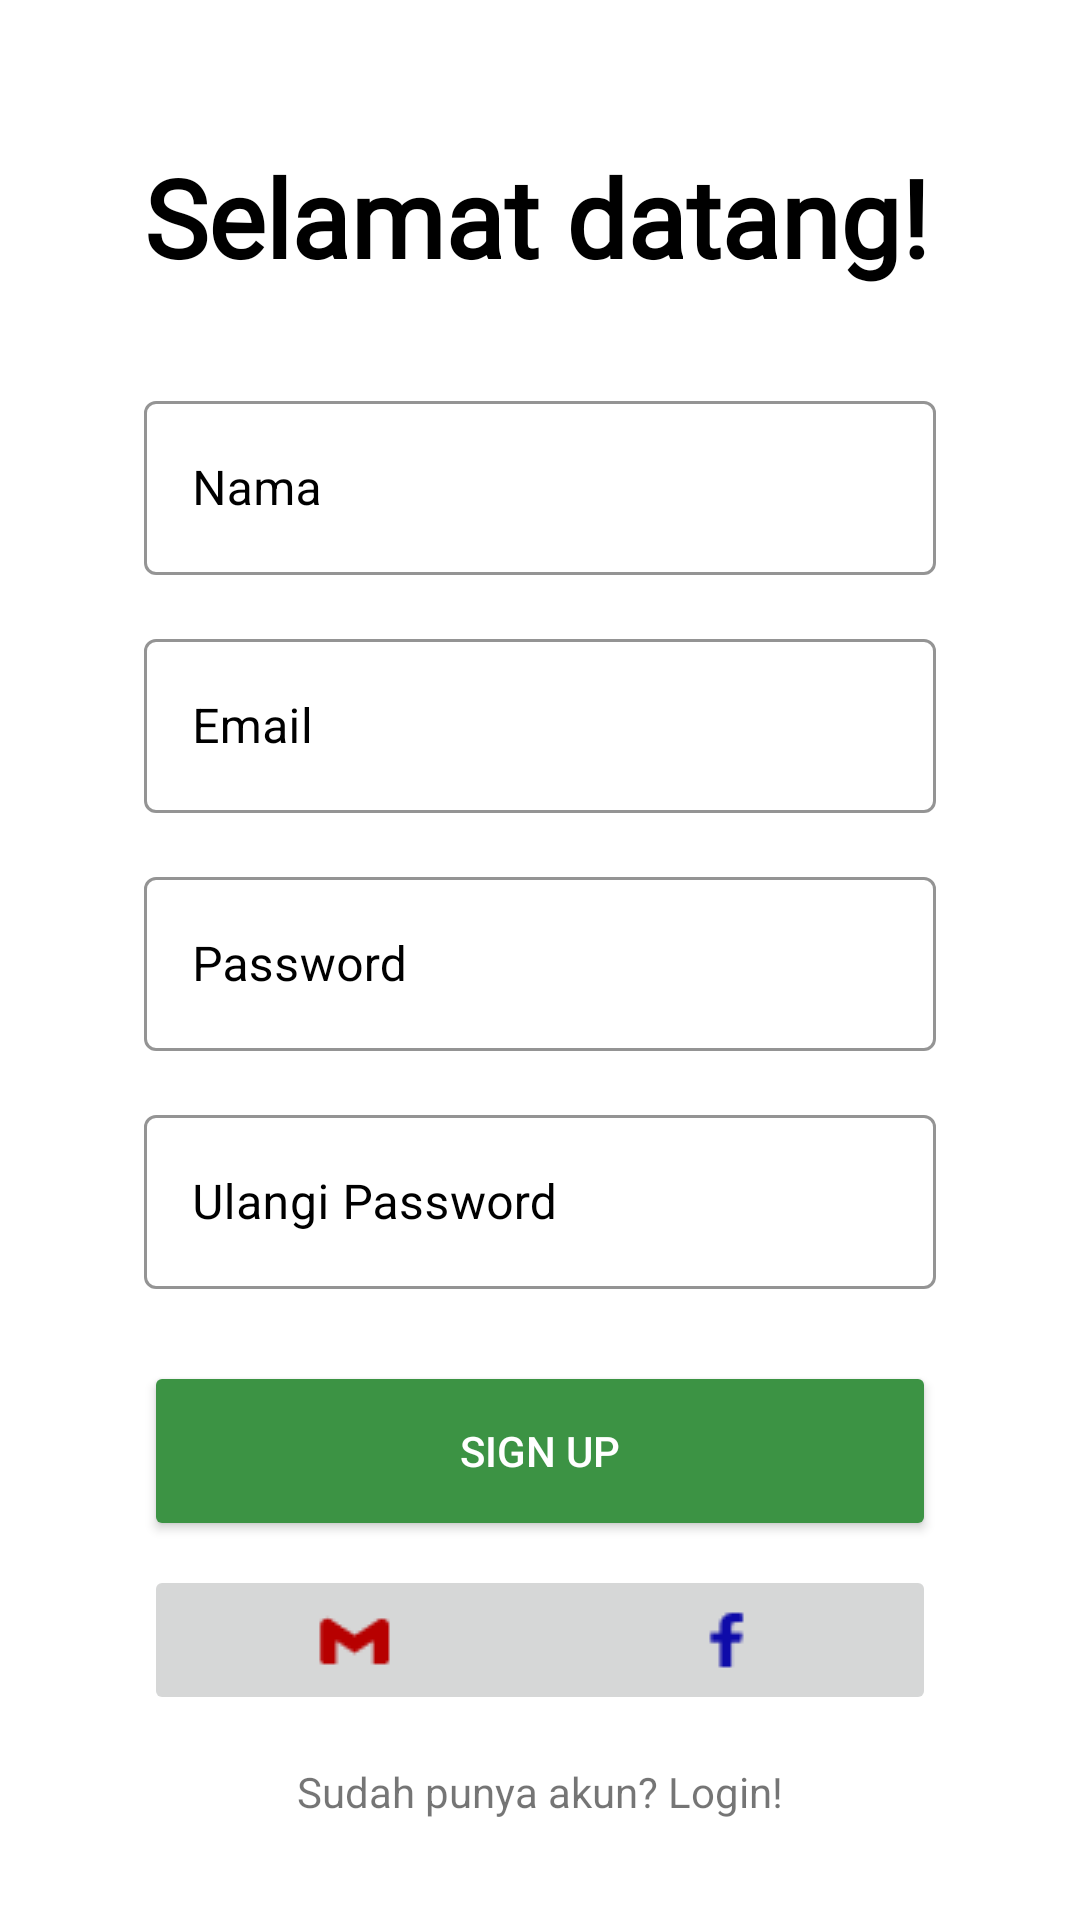

Produce the Android XML layout that renders to this screen, including the resource entries it uses.
<!-- AndroidManifest.xml: application theme Theme.LibraryApp -->
<!-- res/layout/activity_sign_up.xml -->
<?xml version="1.0" encoding="utf-8"?>
<androidx.constraintlayout.widget.ConstraintLayout
    xmlns:android="http://schemas.android.com/apk/res/android"
    xmlns:app="http://schemas.android.com/apk/res-auto"
    android:layout_width="match_parent"
    android:layout_height="match_parent"
    android:padding="16dp">

    
    <ImageButton
        android:id="@+id/ivBack"
        android:layout_width="wrap_content"
        android:layout_height="wrap_content"
        android:layout_marginStart="32dp"
        android:layout_marginTop="16dp"
        android:background="@color/white"
        android:src="@drawable/baseline_arrow_back_24"
        app:layout_constraintStart_toStartOf="parent"
        app:layout_constraintTop_toTopOf="parent" />

    
    <TextView
        android:id="@+id/tvWelcome"
        android:layout_width="0dp"
        android:layout_height="wrap_content"
        android:layout_marginStart="32dp"
        android:layout_marginTop="16dp"
        android:layout_marginEnd="32dp"
        android:fontFamily="@font/quicksand_bold"
        android:text="Selamat datang!"
        android:textColor="#000000"
        android:textSize="36sp"
        android:textStyle="bold"
        app:layout_constraintStart_toStartOf="parent"
        app:layout_constraintEnd_toEndOf="parent"
        app:layout_constraintTop_toBottomOf="@+id/ivBack" />

    
    <com.google.android.material.textfield.TextInputLayout
        android:id="@+id/textInputLayoutNama"
        style="@style/CustomTextInputLayout"
        android:layout_width="0dp"
        android:layout_height="wrap_content"
        android:layout_marginStart="32dp"
        android:layout_marginTop="32dp"
        android:layout_marginEnd="32dp"
        android:hint="Nama"
        app:boxBackgroundMode="outline"
        app:layout_constraintEnd_toEndOf="parent"
        app:layout_constraintStart_toStartOf="parent"
        app:layout_constraintTop_toBottomOf="@+id/tvWelcome">

        <com.google.android.material.textfield.TextInputEditText
            android:id="@+id/etNama"
            android:layout_width="match_parent"
            android:layout_height="58dp"
            android:inputType="textPersonName" />
    </com.google.android.material.textfield.TextInputLayout>

    
    <com.google.android.material.textfield.TextInputLayout
        android:id="@+id/textInputLayoutEmail"
        style="@style/CustomTextInputLayout"
        android:layout_width="0dp"
        android:layout_height="wrap_content"
        android:layout_marginTop="16dp"
        android:layout_marginStart="32dp"
        android:layout_marginEnd="32dp"
        android:hint="Email"
        app:boxBackgroundMode="outline"
        app:layout_constraintStart_toStartOf="parent"
        app:layout_constraintEnd_toEndOf="parent"
        app:layout_constraintTop_toBottomOf="@+id/textInputLayoutNama">

        <com.google.android.material.textfield.TextInputEditText
            android:id="@+id/etEmail"
            android:layout_width="match_parent"
            android:layout_height="58dp"
            android:inputType="textEmailAddress" />
    </com.google.android.material.textfield.TextInputLayout>

    
    <com.google.android.material.textfield.TextInputLayout
        android:id="@+id/textInputLayoutPassword"
        style="@style/CustomTextInputLayout"
        android:layout_width="0dp"
        android:layout_height="wrap_content"
        android:layout_marginTop="16dp"
        android:layout_marginStart="32dp"
        android:layout_marginEnd="32dp"
        android:hint="Password"
        app:boxBackgroundMode="outline"
        app:layout_constraintStart_toStartOf="parent"
        app:layout_constraintEnd_toEndOf="parent"
        app:layout_constraintTop_toBottomOf="@+id/textInputLayoutEmail">

        <com.google.android.material.textfield.TextInputEditText
            android:id="@+id/etPassword"
            android:layout_width="match_parent"
            android:layout_height="58dp"
            android:inputType="textPassword" />
    </com.google.android.material.textfield.TextInputLayout>

    
    <com.google.android.material.textfield.TextInputLayout
        android:id="@+id/textInputLayoutUlangiPassword"
        style="@style/CustomTextInputLayout"
        android:layout_width="0dp"
        android:layout_height="wrap_content"
        android:layout_marginTop="16dp"
        android:layout_marginStart="32dp"
        android:layout_marginEnd="32dp"
        android:hint="Ulangi Password"
        app:boxBackgroundMode="outline"
        app:layout_constraintStart_toStartOf="parent"
        app:layout_constraintEnd_toEndOf="parent"
        app:layout_constraintTop_toBottomOf="@+id/textInputLayoutPassword">

        <com.google.android.material.textfield.TextInputEditText
            android:id="@+id/etUlangiPassword"
            android:layout_width="match_parent"
            android:layout_height="58dp"
            android:inputType="textPassword" />
    </com.google.android.material.textfield.TextInputLayout>

    
    <Button
        android:id="@+id/btnSignUp"
        android:layout_width="0dp"
        android:layout_height="60dp"
        android:layout_marginTop="24dp"
        android:layout_marginStart="32dp"
        android:layout_marginEnd="32dp"
        android:backgroundTint="@color/green"
        android:text="Sign up"
        android:textColor="@color/white"
        app:layout_constraintStart_toStartOf="parent"
        app:layout_constraintEnd_toEndOf="parent"
        app:layout_constraintTop_toBottomOf="@+id/textInputLayoutUlangiPassword" />

    

    <ImageButton
        android:id="@+id/ivGmail"
        android:layout_width="140dp"
        android:layout_height="50dp"
        android:layout_marginStart="32dp"
        android:layout_marginTop="8dp"
        android:src="@drawable/ic_gmail"
        app:layout_constraintStart_toStartOf="parent"
        app:layout_constraintTop_toBottomOf="@id/btnSignUp" />

    
    <ImageButton
        android:id="@+id/ivFacebook"
        android:layout_width="140dp"
        android:layout_height="50dp"
        android:layout_marginTop="8dp"
        android:layout_marginEnd="32dp"
        android:src="@drawable/ic_facebook"
        app:layout_constraintEnd_toEndOf="parent"
        app:layout_constraintTop_toBottomOf="@id/btnSignUp" />

    <TextView
        android:id="@+id/tvLogin"
        android:layout_width="wrap_content"
        android:layout_height="wrap_content"
        android:layout_marginTop="16dp"
        android:text="Sudah punya akun? Login!"
        android:textSize="14sp"
        app:layout_constraintTop_toBottomOf="@id/ivGmail"
        app:layout_constraintStart_toStartOf="parent"
        app:layout_constraintEnd_toEndOf="parent" />

</androidx.constraintlayout.widget.ConstraintLayout>
<!-- resources referenced by this layout -->
<resources>
  <color name="green">#3C9344</color>
  <color name="white">#FFFFFF</color>
  <!-- drawable ic_facebook: png bitmap (drawable, 374 bytes) -->
  <!-- drawable ic_gmail: png bitmap (drawable, 409 bytes) -->
  <style name="CustomTextInputLayout" parent="Widget.MaterialComponents.TextInputLayout.OutlinedBox">
          
          <item name="boxStrokeColor">@color/black</item>
          <item name="boxBackgroundColor">@color/white</item>
          <item name="android:textColorHint">@color/black</item>
          <item name="hintTextColor">@color/black</item>
      </style>
  <style name="Theme.LibraryApp" parent="Theme.MaterialComponents.DayNight.NoActionBar">
          <item name="colorPrimary">@color/green</item>
          <item name="colorPrimaryVariant">@color/light_grey</item>
          <item name="colorOnPrimary">@color/white</item>
          <item name="colorSecondary">@color/teal_200</item>
          <item name="colorOnSecondary">@color/black</item>
          <item name="windowActionBar">false</item>
          <item name="windowNoTitle">true</item>
      </style>
  <color name="black">#000000</color>
  <color name="light_grey">#E9EAE9</color>
  <color name="teal_200">#03DAC5</color>
</resources>
